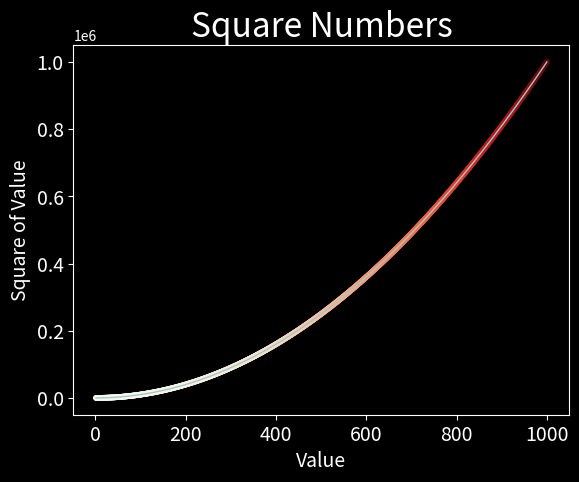

Write Python code to recreate this figure.
import matplotlib.pyplot as plt

# input_values = [1, 2, 3, 4, 5]
# squares = [1, 4, 9, 16, 25]

x_values = range(1, 1001)
y_values = [x**2 for x in x_values]

plt.style.use("dark_background")
fig, ax = plt.subplots()
# ax.plot(input_values, squares, linewidth=3)
# ax.scatter(input_values, squares, s=600)

ax.plot(x_values, y_values, linewidth=1)
ax.scatter(x_values, y_values, s=10, c=y_values, cmap=plt.cm.Reds)

# Set chart title and label axes.
ax.set_title("Square Numbers", fontsize=24)
ax.set_xlabel("Value", fontsize=14)
ax.set_ylabel("Square of Value", fontsize=14)

# Set size of tick labels.
ax.tick_params(axis="both", labelsize=14)

# Set the range for each axis.
# ax.axis([0,1100, 0, 1100000])

plt.savefig("squares_plot.png", bbox_inches="tight")
plt.show()
